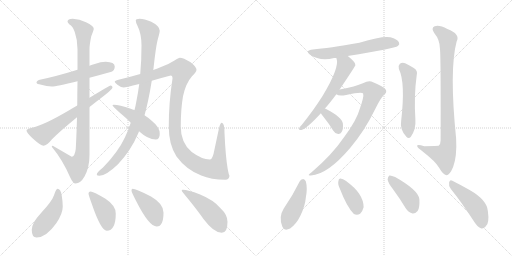
t = 0.00 s
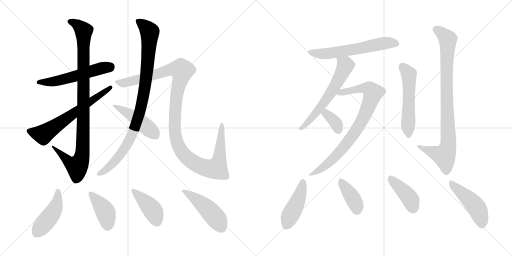
t = 2.96 s
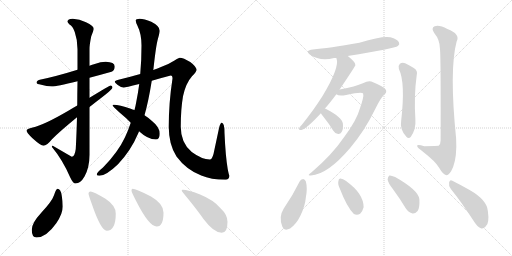
t = 5.93 s
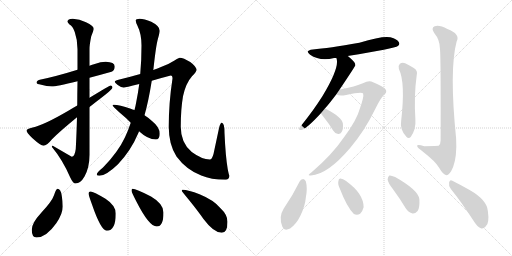
t = 8.89 s
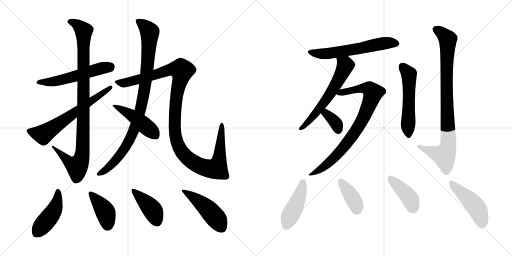
t = 11.85 s
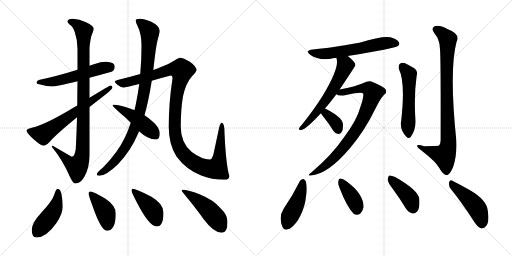
t = 14.82 s

The animated SVG that drew these frames (rendered in a browser with its animation timeline set to each time). Animation: 20 CSS @keyframes rules; one cycle of 14.82 s.

<svg version="1.1" viewBox="0 0 2048 1024" xmlns="http://www.w3.org/2000/svg">
  <g stroke="lightgray" stroke-dasharray="1,1" stroke-width="1" transform="scale(4, 4)">
    <line x1="0" y1="0" x2="256" y2="256"></line>
    <line x1="256" y1="0" x2="0" y2="256"></line>
    <line x1="128" y1="0" x2="128" y2="256"></line>
    <line x1="0" y1="128" x2="256" y2="128"></line>
    <line x1="256" y1="0" x2="512" y2="256"></line>
    <line x1="512" y1="0" x2="256" y2="256"></line>
    <line x1="384" y1="0" x2="384" y2="256"></line>
    <line x1="256" y1="128" x2="512" y2="128"></line>
  </g>
<g transform="scale(1, -1) translate(0, -850)">
   <style type="text/css">
    @keyframes keyframes0 {
      from {
       stroke: black;
       stroke-dashoffset: 553;
       stroke-width: 128;
       }
       64% {
       animation-timing-function: step-end;
       stroke: black;
       stroke-dashoffset: 0;
       stroke-width: 128;
       }
       to {
       stroke: black;
       stroke-width: 1024;
       }
       }
       #make-me-a-hanzi-animation-0 {
         animation: keyframes0 0.700033s both;
         animation-delay: 0.000000s;
         animation-timing-function: linear;
       }
    @keyframes keyframes1 {
      from {
       stroke: black;
       stroke-dashoffset: 988;
       stroke-width: 128;
       }
       76% {
       animation-timing-function: step-end;
       stroke: black;
       stroke-dashoffset: 0;
       stroke-width: 128;
       }
       to {
       stroke: black;
       stroke-width: 1024;
       }
       }
       #make-me-a-hanzi-animation-1 {
         animation: keyframes1 1.054036s both;
         animation-delay: 0.700033s;
         animation-timing-function: linear;
       }
    @keyframes keyframes2 {
      from {
       stroke: black;
       stroke-dashoffset: 646;
       stroke-width: 128;
       }
       68% {
       animation-timing-function: step-end;
       stroke: black;
       stroke-dashoffset: 0;
       stroke-width: 128;
       }
       to {
       stroke: black;
       stroke-width: 1024;
       }
       }
       #make-me-a-hanzi-animation-2 {
         animation: keyframes2 0.775716s both;
         animation-delay: 1.754069s;
         animation-timing-function: linear;
       }
    @keyframes keyframes3 {
      from {
       stroke: black;
       stroke-dashoffset: 949;
       stroke-width: 128;
       }
       76% {
       animation-timing-function: step-end;
       stroke: black;
       stroke-dashoffset: 0;
       stroke-width: 128;
       }
       to {
       stroke: black;
       stroke-width: 1024;
       }
       }
       #make-me-a-hanzi-animation-3 {
         animation: keyframes3 1.022298s both;
         animation-delay: 2.529785s;
         animation-timing-function: linear;
       }
    @keyframes keyframes4 {
      from {
       stroke: black;
       stroke-dashoffset: 1197;
       stroke-width: 128;
       }
       80% {
       animation-timing-function: step-end;
       stroke: black;
       stroke-dashoffset: 0;
       stroke-width: 128;
       }
       to {
       stroke: black;
       stroke-width: 1024;
       }
       }
       #make-me-a-hanzi-animation-4 {
         animation: keyframes4 1.224121s both;
         animation-delay: 3.552083s;
         animation-timing-function: linear;
       }
    @keyframes keyframes5 {
      from {
       stroke: black;
       stroke-dashoffset: 462;
       stroke-width: 128;
       }
       60% {
       animation-timing-function: step-end;
       stroke: black;
       stroke-dashoffset: 0;
       stroke-width: 128;
       }
       to {
       stroke: black;
       stroke-width: 1024;
       }
       }
       #make-me-a-hanzi-animation-5 {
         animation: keyframes5 0.625977s both;
         animation-delay: 4.776204s;
         animation-timing-function: linear;
       }
    @keyframes keyframes6 {
      from {
       stroke: black;
       stroke-dashoffset: 452;
       stroke-width: 128;
       }
       60% {
       animation-timing-function: step-end;
       stroke: black;
       stroke-dashoffset: 0;
       stroke-width: 128;
       }
       to {
       stroke: black;
       stroke-width: 1024;
       }
       }
       #make-me-a-hanzi-animation-6 {
         animation: keyframes6 0.617839s both;
         animation-delay: 5.402181s;
         animation-timing-function: linear;
       }
    @keyframes keyframes7 {
      from {
       stroke: black;
       stroke-dashoffset: 407;
       stroke-width: 128;
       }
       57% {
       animation-timing-function: step-end;
       stroke: black;
       stroke-dashoffset: 0;
       stroke-width: 128;
       }
       to {
       stroke: black;
       stroke-width: 1024;
       }
       }
       #make-me-a-hanzi-animation-7 {
         animation: keyframes7 0.581217s both;
         animation-delay: 6.020020s;
         animation-timing-function: linear;
       }
    @keyframes keyframes8 {
      from {
       stroke: black;
       stroke-dashoffset: 415;
       stroke-width: 128;
       }
       57% {
       animation-timing-function: step-end;
       stroke: black;
       stroke-dashoffset: 0;
       stroke-width: 128;
       }
       to {
       stroke: black;
       stroke-width: 1024;
       }
       }
       #make-me-a-hanzi-animation-8 {
         animation: keyframes8 0.587728s both;
         animation-delay: 6.601237s;
         animation-timing-function: linear;
       }
    @keyframes keyframes9 {
      from {
       stroke: black;
       stroke-dashoffset: 475;
       stroke-width: 128;
       }
       61% {
       animation-timing-function: step-end;
       stroke: black;
       stroke-dashoffset: 0;
       stroke-width: 128;
       }
       to {
       stroke: black;
       stroke-width: 1024;
       }
       }
       #make-me-a-hanzi-animation-9 {
         animation: keyframes9 0.636556s both;
         animation-delay: 7.188965s;
         animation-timing-function: linear;
       }
    @keyframes keyframes10 {
      from {
       stroke: black;
       stroke-dashoffset: 601;
       stroke-width: 128;
       }
       66% {
       animation-timing-function: step-end;
       stroke: black;
       stroke-dashoffset: 0;
       stroke-width: 128;
       }
       to {
       stroke: black;
       stroke-width: 1024;
       }
       }
       #make-me-a-hanzi-animation-10 {
         animation: keyframes10 0.739095s both;
         animation-delay: 7.825521s;
         animation-timing-function: linear;
       }
    @keyframes keyframes11 {
      from {
       stroke: black;
       stroke-dashoffset: 605;
       stroke-width: 128;
       }
       66% {
       animation-timing-function: step-end;
       stroke: black;
       stroke-dashoffset: 0;
       stroke-width: 128;
       }
       to {
       stroke: black;
       stroke-width: 1024;
       }
       }
       #make-me-a-hanzi-animation-11 {
         animation: keyframes11 0.742350s both;
         animation-delay: 8.564616s;
         animation-timing-function: linear;
       }
    @keyframes keyframes12 {
      from {
       stroke: black;
       stroke-dashoffset: 819;
       stroke-width: 128;
       }
       73% {
       animation-timing-function: step-end;
       stroke: black;
       stroke-dashoffset: 0;
       stroke-width: 128;
       }
       to {
       stroke: black;
       stroke-width: 1024;
       }
       }
       #make-me-a-hanzi-animation-12 {
         animation: keyframes12 0.916504s both;
         animation-delay: 9.306966s;
         animation-timing-function: linear;
       }
    @keyframes keyframes13 {
      from {
       stroke: black;
       stroke-dashoffset: 357;
       stroke-width: 128;
       }
       54% {
       animation-timing-function: step-end;
       stroke: black;
       stroke-dashoffset: 0;
       stroke-width: 128;
       }
       to {
       stroke: black;
       stroke-width: 1024;
       }
       }
       #make-me-a-hanzi-animation-13 {
         animation: keyframes13 0.540527s both;
         animation-delay: 10.223470s;
         animation-timing-function: linear;
       }
    @keyframes keyframes14 {
      from {
       stroke: black;
       stroke-dashoffset: 542;
       stroke-width: 128;
       }
       64% {
       animation-timing-function: step-end;
       stroke: black;
       stroke-dashoffset: 0;
       stroke-width: 128;
       }
       to {
       stroke: black;
       stroke-width: 1024;
       }
       }
       #make-me-a-hanzi-animation-14 {
         animation: keyframes14 0.691081s both;
         animation-delay: 10.763997s;
         animation-timing-function: linear;
       }
    @keyframes keyframes15 {
      from {
       stroke: black;
       stroke-dashoffset: 893;
       stroke-width: 128;
       }
       74% {
       animation-timing-function: step-end;
       stroke: black;
       stroke-dashoffset: 0;
       stroke-width: 128;
       }
       to {
       stroke: black;
       stroke-width: 1024;
       }
       }
       #make-me-a-hanzi-animation-15 {
         animation: keyframes15 0.976725s both;
         animation-delay: 11.455078s;
         animation-timing-function: linear;
       }
    @keyframes keyframes16 {
      from {
       stroke: black;
       stroke-dashoffset: 440;
       stroke-width: 128;
       }
       59% {
       animation-timing-function: step-end;
       stroke: black;
       stroke-dashoffset: 0;
       stroke-width: 128;
       }
       to {
       stroke: black;
       stroke-width: 1024;
       }
       }
       #make-me-a-hanzi-animation-16 {
         animation: keyframes16 0.608073s both;
         animation-delay: 12.431803s;
         animation-timing-function: linear;
       }
    @keyframes keyframes17 {
      from {
       stroke: black;
       stroke-dashoffset: 387;
       stroke-width: 128;
       }
       56% {
       animation-timing-function: step-end;
       stroke: black;
       stroke-dashoffset: 0;
       stroke-width: 128;
       }
       to {
       stroke: black;
       stroke-width: 1024;
       }
       }
       #make-me-a-hanzi-animation-17 {
         animation: keyframes17 0.564941s both;
         animation-delay: 13.039876s;
         animation-timing-function: linear;
       }
    @keyframes keyframes18 {
      from {
       stroke: black;
       stroke-dashoffset: 414;
       stroke-width: 128;
       }
       57% {
       animation-timing-function: step-end;
       stroke: black;
       stroke-dashoffset: 0;
       stroke-width: 128;
       }
       to {
       stroke: black;
       stroke-width: 1024;
       }
       }
       #make-me-a-hanzi-animation-18 {
         animation: keyframes18 0.586914s both;
         animation-delay: 13.604817s;
         animation-timing-function: linear;
       }
    @keyframes keyframes19 {
      from {
       stroke: black;
       stroke-dashoffset: 462;
       stroke-width: 128;
       }
       60% {
       animation-timing-function: step-end;
       stroke: black;
       stroke-dashoffset: 0;
       stroke-width: 128;
       }
       to {
       stroke: black;
       stroke-width: 1024;
       }
       }
       #make-me-a-hanzi-animation-19 {
         animation: keyframes19 0.625977s both;
         animation-delay: 14.191731s;
         animation-timing-function: linear;
       }
</style>
<path d="M 423.0 603.5 Q 403.0 603.5 379.0 594.5 Q 369.0 591.5 358.0 587.5 L 310.0 571.5 Q 223.0 544.5 159.0 531.5 Q 146.0 528.5 146.0 519.5 Q 146.0 514.5 165.0 511.5 Q 187.0 504.5 207.0 504.5 Q 225.0 504.5 310.0 525.5 L 358.0 539.5 Q 396.0 549.5 446.0 563.5 Q 459.0 568.5 459.0 584.5 Q 459.0 602.5 423.0 603.5 Z" fill="lightgray"></path> 
<path d="M 358.0 587.5 L 358.0 653.5 Q 358.0 672.5 365.0 705.5 Q 375.0 730.5 375.0 735.5 Q 375.0 747.5 344.0 761.5 Q 318.0 775.5 291.0 775.5 Q 270.0 774.5 270.0 764.5 Q 270.0 761.5 278.0 752.5 Q 290.0 747.5 299.0 722.5 Q 310.0 691.5 310.0 653.5 L 310.0 571.5 L 310.0 525.5 Q 309.0 473.5 309.0 428.5 L 308.0 381.5 Q 306.0 307.5 303.0 254.5 Q 299.0 223.5 287.0 223.5 L 211.0 267.5 Q 207.0 267.5 207.0 263.5 Q 251.0 210.5 281.0 140.5 Q 292.0 116.5 302.0 116.5 Q 322.0 116.5 338.0 144.5 Q 358.0 180.5 358.0 231.5 L 358.0 422.5 L 358.0 459.5 L 358.0 539.5 L 358.0 587.5 Z" fill="lightgray"></path> 
<path d="M 309.0 428.5 Q 293.0 419.5 275.0 408.5 Q 174.0 349.5 131.0 340.5 Q 106.0 335.5 106.0 328.5 Q 106.0 320.5 130.0 297.5 Q 163.0 267.5 174.0 267.5 Q 187.0 267.5 208.0 293.5 Q 235.0 321.5 308.0 381.5 L 358.0 422.5 Q 386.0 444.5 421.0 471.5 Q 450.0 494.5 450.0 500.5 Q 450.0 508.5 442.0 508.5 Q 439.0 508.5 358.0 459.5 L 309.0 428.5 Z" fill="lightgray"></path> 
<path d="M 613.0 570.5 Q 613.0 572.5 614.0 576.5 Q 624.0 669.5 632.0 696.5 Q 639.0 721.5 639.0 727.5 Q 639.0 746.5 605.0 763.5 Q 577.0 775.5 558.0 775.5 Q 543.0 775.5 543.0 768.5 Q 543.0 761.5 549.0 749.5 Q 566.0 715.5 566.0 668.5 Q 566.0 607.5 561.0 554.5 L 557.0 514.5 Q 552.0 477.5 545.0 442.5 Q 542.0 425.5 538.0 410.5 L 523.0 359.5 Q 513.0 328.5 500.0 301.5 Q 472.0 241.5 412.0 180.5 Q 387.0 160.5 387.0 152.5 Q 387.0 147.5 398.0 147.5 Q 424.0 147.5 472.0 193.5 Q 524.0 248.5 552.0 315.5 Q 554.0 319.5 556.0 325.5 L 578.0 389.5 Q 594.0 445.5 607.0 527.5 L 613.0 570.5 Z" fill="lightgray"></path> 
<path d="M 719.0 619.5 Q 715.0 619.5 698.0 608.5 Q 677.0 594.5 644.0 582.5 Q 631.0 576.5 613.0 570.5 L 561.0 554.5 Q 523.0 543.5 474.0 531.5 Q 459.0 527.5 459.0 523.5 Q 459.0 519.5 471.0 510.5 Q 485.0 500.5 495.0 500.5 Q 500.0 500.5 557.0 514.5 L 607.0 527.5 Q 640.0 537.5 683.0 548.5 Q 690.0 548.5 690.0 536.5 Q 675.0 439.5 675.0 343.5 Q 675.0 272.5 706.0 224.5 Q 745.0 171.5 805.0 148.5 Q 844.0 131.5 902.0 131.5 Q 916.0 131.5 918.0 147.5 Q 916.0 147.5 911.0 173.5 Q 902.0 226.5 898.0 318.5 Q 898.0 359.5 887.0 359.5 Q 881.0 359.5 876.0 337.5 L 854.0 234.5 Q 848.0 212.5 839.0 212.5 Q 808.0 212.5 767.0 242.5 Q 723.0 278.5 723.0 343.5 Q 723.0 413.5 732.0 465.5 Q 743.0 517.5 768.0 545.5 Q 786.0 563.5 786.0 571.5 Q 786.0 583.5 761.0 602.5 Q 733.0 619.5 719.0 619.5 Z" fill="lightgray"></path> 
<path d="M 538.0 410.5 Q 530.0 412.5 523.0 415.5 Q 477.0 431.5 455.0 431.5 Q 450.0 431.5 450.0 428.5 Q 450.0 426.5 477.0 401.5 Q 504.0 379.5 523.0 359.5 L 556.0 325.5 Q 592.0 292.5 623.0 292.5 Q 639.0 292.5 639.0 315.5 Q 639.0 341.5 609.0 365.5 Q 597.0 377.5 578.0 389.5 L 538.0 410.5 Z" fill="lightgray"></path> 
<path d="M 230.0 95.5 Q 224.0 95.5 216.0 69.5 Q 208.0 45.5 165.0 -0.5 Q 127.0 -41.5 127.0 -68.5 Q 127.0 -99.5 146.0 -99.5 Q 185.0 -99.5 225.0 -42.5 Q 251.0 -4.5 251.0 24.5 Q 251.0 44.5 247.0 67.5 Q 243.0 95.5 230.0 95.5 Z" fill="lightgray"></path> 
<path d="M 362.0 84.5 Q 354.0 84.5 354.0 76.5 Q 354.0 70.5 368.0 32.5 Q 404.0 -72.5 427.0 -72.5 Q 463.0 -72.5 463.0 -3.5 Q 463.0 28.5 422.0 55.5 Q 373.0 84.5 362.0 84.5 Z" fill="lightgray"></path> 
<path d="M 530.0 95.5 Q 526.0 95.5 526.0 87.5 Q 526.0 82.5 545.0 45.5 Q 596.0 -55.5 627.0 -55.5 Q 654.0 -55.5 654.0 0.5 Q 654.0 35.5 604.0 64.5 Q 544.0 95.5 530.0 95.5 Z" fill="lightgray"></path> 
<path d="M 730.0 91.5 Q 727.0 91.5 727.0 87.5 Q 727.0 85.5 752.0 55.5 Q 791.0 7.5 814.0 -25.5 Q 855.0 -80.5 887.0 -80.5 Q 910.0 -80.5 910.0 -36.5 Q 910.0 -8.5 882.0 17.5 Q 855.0 50.5 798.0 73.5 Q 753.0 91.5 730.0 91.5 Z" fill="lightgray"></path> 
<path d="M 1390.5 626.0 Q 1579.5 656.0 1591.5 666.0 Q 1600.5 673.0 1595.5 681.0 Q 1589.5 693.0 1561.5 701.0 Q 1531.5 708.0 1437.5 679.0 Q 1313.5 657.0 1251.5 652.0 Q 1217.5 648.0 1240.5 631.0 Q 1279.5 604.0 1336.5 618.0 Q 1339.5 618.0 1345.5 618.0 L 1390.5 626.0 Z" fill="lightgray"></path> 
<path d="M 1299.5 416.0 Q 1311.5 428.0 1345.5 473.0 L 1358.5 492.0 Q 1421.5 586.0 1421.5 589.0 Q 1420.5 592.0 1420.5 595.0 Q 1416.5 605.0 1392.5 625.0 Q 1391.5 626.0 1390.5 626.0 C 1366.5 644.0 1339.5 647.0 1345.5 618.0 Q 1360.5 582.0 1289.5 465.0 Q 1255.5 411.0 1207.5 351.0 Q 1198.5 342.0 1196.5 337.0 Q 1193.5 328.0 1205.5 330.0 Q 1224.5 333.0 1283.5 397.0 L 1299.5 416.0 Z" fill="lightgray"></path> 
<path d="M 1345.5 473.0 Q 1355.5 464.0 1384.5 470.0 Q 1448.5 485.0 1452.5 476.0 Q 1456.5 464.0 1440.5 419.0 Q 1427.5 370.0 1377.5 303.0 Q 1328.5 231.0 1246.5 161.0 Q 1224.5 146.0 1243.5 148.0 Q 1310.5 152.0 1400.5 258.0 Q 1457.5 325.0 1501.5 415.0 Q 1522.5 458.0 1536.5 471.0 Q 1549.5 481.0 1542.5 492.0 Q 1538.5 502.0 1485.5 524.0 Q 1472.5 528.0 1451.5 517.0 Q 1423.5 504.0 1358.5 492.0 C 1329.5 486.0 1316.5 482.0 1345.5 473.0 Z" fill="lightgray"></path> 
<path d="M 1283.5 397.0 Q 1287.5 390.0 1297.5 378.0 Q 1315.5 356.0 1332.5 328.0 Q 1339.5 316.0 1352.5 314.0 Q 1361.5 313.0 1366.5 322.0 Q 1373.5 332.0 1371.5 356.0 Q 1368.5 381.0 1302.5 415.0 Q 1301.5 416.0 1299.5 416.0 C 1271.5 427.0 1267.5 422.0 1283.5 397.0 Z" fill="lightgray"></path> 
<path d="M 1595.5 574.0 Q 1622.5 520.0 1604.5 365.0 Q 1598.5 332.0 1625.5 303.0 Q 1634.5 293.0 1643.5 303.0 Q 1664.5 333.0 1661.5 373.0 Q 1655.5 469.0 1666.5 546.0 Q 1673.5 568.0 1653.5 579.0 Q 1637.5 589.0 1620.5 597.0 Q 1608.5 601.0 1599.5 595.0 Q 1592.5 589.0 1595.5 574.0 Z" fill="lightgray"></path> 
<path d="M 1759.5 658.0 Q 1763.5 636.0 1762.5 288.0 Q 1762.5 273.0 1754.5 267.0 Q 1751.5 267.0 1697.5 265.0 Q 1666.5 275.0 1668.5 266.0 Q 1669.5 259.0 1689.5 245.0 Q 1743.5 203.0 1756.5 179.0 Q 1772.5 151.0 1785.5 149.0 Q 1798.5 149.0 1812.5 182.0 Q 1828.5 225.0 1824.5 296.0 Q 1796.5 572.0 1826.5 684.0 Q 1842.5 714.0 1789.5 734.0 Q 1756.5 752.0 1738.5 745.0 Q 1722.5 738.0 1737.5 717.0 Q 1758.5 692.0 1759.5 658.0 Z" fill="lightgray"></path> 
<path d="M 1198.5 124.0 Q 1170.5 67.0 1134.5 15.0 Q 1113.5 -18.0 1129.5 -57.0 Q 1136.5 -76.0 1160.5 -64.0 Q 1185.5 -46.0 1201.5 -13.0 Q 1220.5 26.0 1223.5 61.0 Q 1230.5 97.0 1223.5 124.0 Q 1219.5 133.0 1212.5 134.0 Q 1202.5 133.0 1198.5 124.0 Z" fill="lightgray"></path> 
<path d="M 1359.5 95.0 Q 1387.5 22.0 1415.5 -6.0 Q 1428.5 -13.0 1440.5 -5.0 Q 1450.5 5.0 1454.5 21.0 Q 1454.5 75.0 1385.5 125.0 L 1384.5 126.0 Q 1371.5 136.0 1361.5 136.0 Q 1354.5 137.0 1353.5 125.0 Q 1350.5 113.0 1359.5 95.0 Z" fill="lightgray"></path> 
<path d="M 1573.5 91.0 Q 1598.5 57.0 1623.5 16.0 Q 1633.5 0.0 1650.5 -4.0 Q 1660.5 -5.0 1670.5 6.0 Q 1679.5 19.0 1677.5 53.0 Q 1674.5 89.0 1580.5 142.0 Q 1564.5 149.0 1557.5 148.0 Q 1551.5 145.0 1550.5 132.0 Q 1551.5 119.0 1573.5 91.0 Z" fill="lightgray"></path> 
<path d="M 1803.5 94.0 Q 1845.5 42.0 1893.5 -32.0 Q 1908.5 -57.0 1923.5 -63.0 Q 1933.5 -66.0 1942.5 -56.0 Q 1958.5 -44.0 1951.5 5.0 Q 1948.5 50.0 1878.5 90.0 Q 1833.5 115.0 1809.5 127.0 Q 1800.5 134.0 1796.5 121.0 Q 1793.5 106.0 1803.5 94.0 Z" fill="lightgray"></path> 
      <clipPath id="make-me-a-hanzi-clip-0">
      <path d="M 423.0 603.5 Q 403.0 603.5 379.0 594.5 Q 369.0 591.5 358.0 587.5 L 310.0 571.5 Q 223.0 544.5 159.0 531.5 Q 146.0 528.5 146.0 519.5 Q 146.0 514.5 165.0 511.5 Q 187.0 504.5 207.0 504.5 Q 225.0 504.5 310.0 525.5 L 358.0 539.5 Q 396.0 549.5 446.0 563.5 Q 459.0 568.5 459.0 584.5 Q 459.0 602.5 423.0 603.5 Z" fill="lightgray"></path>
      </clipPath>
      <path clip-path="url(#make-me-a-hanzi-clip-0)" d="M 152.0 521.5 L 201.0 522.5 L 254.0 532.5 L 407.0 578.5 L 441.0 583.5 " fill="none" id="make-me-a-hanzi-animation-0" stroke-dasharray="425 850" stroke-linecap="round"></path>

      <clipPath id="make-me-a-hanzi-clip-1">
      <path d="M 358.0 587.5 L 358.0 653.5 Q 358.0 672.5 365.0 705.5 Q 375.0 730.5 375.0 735.5 Q 375.0 747.5 344.0 761.5 Q 318.0 775.5 291.0 775.5 Q 270.0 774.5 270.0 764.5 Q 270.0 761.5 278.0 752.5 Q 290.0 747.5 299.0 722.5 Q 310.0 691.5 310.0 653.5 L 310.0 571.5 L 310.0 525.5 Q 309.0 473.5 309.0 428.5 L 308.0 381.5 Q 306.0 307.5 303.0 254.5 Q 299.0 223.5 287.0 223.5 L 211.0 267.5 Q 207.0 267.5 207.0 263.5 Q 251.0 210.5 281.0 140.5 Q 292.0 116.5 302.0 116.5 Q 322.0 116.5 338.0 144.5 Q 358.0 180.5 358.0 231.5 L 358.0 422.5 L 358.0 459.5 L 358.0 539.5 L 358.0 587.5 Z" fill="lightgray"></path>
      </clipPath>
      <path clip-path="url(#make-me-a-hanzi-clip-1)" d="M 281.0 762.5 L 307.0 753.5 L 335.0 726.5 L 331.0 255.5 L 318.0 198.5 L 308.0 185.5 L 290.0 192.5 L 215.0 259.5 " fill="none" id="make-me-a-hanzi-animation-1" stroke-dasharray="860 1720" stroke-linecap="round"></path>

      <clipPath id="make-me-a-hanzi-clip-2">
      <path d="M 309.0 428.5 Q 293.0 419.5 275.0 408.5 Q 174.0 349.5 131.0 340.5 Q 106.0 335.5 106.0 328.5 Q 106.0 320.5 130.0 297.5 Q 163.0 267.5 174.0 267.5 Q 187.0 267.5 208.0 293.5 Q 235.0 321.5 308.0 381.5 L 358.0 422.5 Q 386.0 444.5 421.0 471.5 Q 450.0 494.5 450.0 500.5 Q 450.0 508.5 442.0 508.5 Q 439.0 508.5 358.0 459.5 L 309.0 428.5 Z" fill="lightgray"></path>
      </clipPath>
      <path clip-path="url(#make-me-a-hanzi-clip-2)" d="M 114.0 327.5 L 173.0 312.5 L 443.0 501.5 " fill="none" id="make-me-a-hanzi-animation-2" stroke-dasharray="518 1036" stroke-linecap="round"></path>

      <clipPath id="make-me-a-hanzi-clip-3">
      <path d="M 613.0 570.5 Q 613.0 572.5 614.0 576.5 Q 624.0 669.5 632.0 696.5 Q 639.0 721.5 639.0 727.5 Q 639.0 746.5 605.0 763.5 Q 577.0 775.5 558.0 775.5 Q 543.0 775.5 543.0 768.5 Q 543.0 761.5 549.0 749.5 Q 566.0 715.5 566.0 668.5 Q 566.0 607.5 561.0 554.5 L 557.0 514.5 Q 552.0 477.5 545.0 442.5 Q 542.0 425.5 538.0 410.5 L 523.0 359.5 Q 513.0 328.5 500.0 301.5 Q 472.0 241.5 412.0 180.5 Q 387.0 160.5 387.0 152.5 Q 387.0 147.5 398.0 147.5 Q 424.0 147.5 472.0 193.5 Q 524.0 248.5 552.0 315.5 Q 554.0 319.5 556.0 325.5 L 578.0 389.5 Q 594.0 445.5 607.0 527.5 L 613.0 570.5 Z" fill="lightgray"></path>
      </clipPath>
      <path clip-path="url(#make-me-a-hanzi-clip-3)" d="M 552.0 765.5 L 599.0 722.5 L 591.0 590.5 L 566.0 427.5 L 539.0 338.5 L 506.0 267.5 L 453.0 198.5 L 394.0 153.5 " fill="none" id="make-me-a-hanzi-animation-3" stroke-dasharray="821 1642" stroke-linecap="round"></path>

      <clipPath id="make-me-a-hanzi-clip-4">
      <path d="M 719.0 619.5 Q 715.0 619.5 698.0 608.5 Q 677.0 594.5 644.0 582.5 Q 631.0 576.5 613.0 570.5 L 561.0 554.5 Q 523.0 543.5 474.0 531.5 Q 459.0 527.5 459.0 523.5 Q 459.0 519.5 471.0 510.5 Q 485.0 500.5 495.0 500.5 Q 500.0 500.5 557.0 514.5 L 607.0 527.5 Q 640.0 537.5 683.0 548.5 Q 690.0 548.5 690.0 536.5 Q 675.0 439.5 675.0 343.5 Q 675.0 272.5 706.0 224.5 Q 745.0 171.5 805.0 148.5 Q 844.0 131.5 902.0 131.5 Q 916.0 131.5 918.0 147.5 Q 916.0 147.5 911.0 173.5 Q 902.0 226.5 898.0 318.5 Q 898.0 359.5 887.0 359.5 Q 881.0 359.5 876.0 337.5 L 854.0 234.5 Q 848.0 212.5 839.0 212.5 Q 808.0 212.5 767.0 242.5 Q 723.0 278.5 723.0 343.5 Q 723.0 413.5 732.0 465.5 Q 743.0 517.5 768.0 545.5 Q 786.0 563.5 786.0 571.5 Q 786.0 583.5 761.0 602.5 Q 733.0 619.5 719.0 619.5 Z" fill="lightgray"></path>
      </clipPath>
      <path clip-path="url(#make-me-a-hanzi-clip-4)" d="M 464.0 522.5 L 495.0 518.5 L 541.0 527.5 L 676.0 571.5 L 724.0 570.5 L 725.0 549.5 L 700.0 408.5 L 702.0 305.5 L 714.0 266.5 L 733.0 235.5 L 753.0 215.5 L 798.0 187.5 L 844.0 174.5 L 867.0 179.5 L 879.0 226.5 L 887.0 353.5 " fill="none" id="make-me-a-hanzi-animation-4" stroke-dasharray="1069 2138" stroke-linecap="round"></path>

      <clipPath id="make-me-a-hanzi-clip-5">
      <path d="M 538.0 410.5 Q 530.0 412.5 523.0 415.5 Q 477.0 431.5 455.0 431.5 Q 450.0 431.5 450.0 428.5 Q 450.0 426.5 477.0 401.5 Q 504.0 379.5 523.0 359.5 L 556.0 325.5 Q 592.0 292.5 623.0 292.5 Q 639.0 292.5 639.0 315.5 Q 639.0 341.5 609.0 365.5 Q 597.0 377.5 578.0 389.5 L 538.0 410.5 Z" fill="lightgray"></path>
      </clipPath>
      <path clip-path="url(#make-me-a-hanzi-clip-5)" d="M 454.0 428.5 L 533.0 385.5 L 622.0 310.5 " fill="none" id="make-me-a-hanzi-animation-5" stroke-dasharray="334 668" stroke-linecap="round"></path>

      <clipPath id="make-me-a-hanzi-clip-6">
      <path d="M 230.0 95.5 Q 224.0 95.5 216.0 69.5 Q 208.0 45.5 165.0 -0.5 Q 127.0 -41.5 127.0 -68.5 Q 127.0 -99.5 146.0 -99.5 Q 185.0 -99.5 225.0 -42.5 Q 251.0 -4.5 251.0 24.5 Q 251.0 44.5 247.0 67.5 Q 243.0 95.5 230.0 95.5 Z" fill="lightgray"></path>
      </clipPath>
      <path clip-path="url(#make-me-a-hanzi-clip-6)" d="M 231.0 87.5 L 231.0 57.5 L 214.0 4.5 L 146.0 -82.5 " fill="none" id="make-me-a-hanzi-animation-6" stroke-dasharray="324 648" stroke-linecap="round"></path>

      <clipPath id="make-me-a-hanzi-clip-7">
      <path d="M 362.0 84.5 Q 354.0 84.5 354.0 76.5 Q 354.0 70.5 368.0 32.5 Q 404.0 -72.5 427.0 -72.5 Q 463.0 -72.5 463.0 -3.5 Q 463.0 28.5 422.0 55.5 Q 373.0 84.5 362.0 84.5 Z" fill="lightgray"></path>
      </clipPath>
      <path clip-path="url(#make-me-a-hanzi-clip-7)" d="M 363.0 75.5 L 420.0 4.5 L 427.0 -13.5 L 429.0 -54.5 " fill="none" id="make-me-a-hanzi-animation-7" stroke-dasharray="279 558" stroke-linecap="round"></path>

      <clipPath id="make-me-a-hanzi-clip-8">
      <path d="M 530.0 95.5 Q 526.0 95.5 526.0 87.5 Q 526.0 82.5 545.0 45.5 Q 596.0 -55.5 627.0 -55.5 Q 654.0 -55.5 654.0 0.5 Q 654.0 35.5 604.0 64.5 Q 544.0 95.5 530.0 95.5 Z" fill="lightgray"></path>
      </clipPath>
      <path clip-path="url(#make-me-a-hanzi-clip-8)" d="M 532.0 89.5 L 612.0 7.5 L 627.0 -34.5 " fill="none" id="make-me-a-hanzi-animation-8" stroke-dasharray="287 574" stroke-linecap="round"></path>

      <clipPath id="make-me-a-hanzi-clip-9">
      <path d="M 730.0 91.5 Q 727.0 91.5 727.0 87.5 Q 727.0 85.5 752.0 55.5 Q 791.0 7.5 814.0 -25.5 Q 855.0 -80.5 887.0 -80.5 Q 910.0 -80.5 910.0 -36.5 Q 910.0 -8.5 882.0 17.5 Q 855.0 50.5 798.0 73.5 Q 753.0 91.5 730.0 91.5 Z" fill="lightgray"></path>
      </clipPath>
      <path clip-path="url(#make-me-a-hanzi-clip-9)" d="M 732.0 87.5 L 782.0 56.5 L 827.0 18.5 L 870.0 -29.5 L 887.0 -62.5 " fill="none" id="make-me-a-hanzi-animation-9" stroke-dasharray="347 694" stroke-linecap="round"></path>

      <clipPath id="make-me-a-hanzi-clip-10">
      <path d="M 1390.5 626.0 Q 1579.5 656.0 1591.5 666.0 Q 1600.5 673.0 1595.5 681.0 Q 1589.5 693.0 1561.5 701.0 Q 1531.5 708.0 1437.5 679.0 Q 1313.5 657.0 1251.5 652.0 Q 1217.5 648.0 1240.5 631.0 Q 1279.5 604.0 1336.5 618.0 Q 1339.5 618.0 1345.5 618.0 L 1390.5 626.0 Z" fill="lightgray"></path>
      </clipPath>
      <path clip-path="url(#make-me-a-hanzi-clip-10)" d="M 1243.5 643.0 L 1264.5 636.0 L 1309.5 636.0 L 1401.5 648.0 L 1538.5 677.0 L 1583.5 676.0 " fill="none" id="make-me-a-hanzi-animation-10" stroke-dasharray="473 946" stroke-linecap="round"></path>

      <clipPath id="make-me-a-hanzi-clip-11">
      <path d="M 1299.5 416.0 Q 1311.5 428.0 1345.5 473.0 L 1358.5 492.0 Q 1421.5 586.0 1421.5 589.0 Q 1420.5 592.0 1420.5 595.0 Q 1416.5 605.0 1392.5 625.0 Q 1391.5 626.0 1390.5 626.0 C 1366.5 644.0 1339.5 647.0 1345.5 618.0 Q 1360.5 582.0 1289.5 465.0 Q 1255.5 411.0 1207.5 351.0 Q 1198.5 342.0 1196.5 337.0 Q 1193.5 328.0 1205.5 330.0 Q 1224.5 333.0 1283.5 397.0 L 1299.5 416.0 Z" fill="lightgray"></path>
      </clipPath>
      <path clip-path="url(#make-me-a-hanzi-clip-11)" d="M 1353.5 616.0 L 1380.5 587.0 L 1347.5 516.0 L 1265.5 398.0 L 1203.5 337.0 " fill="none" id="make-me-a-hanzi-animation-11" stroke-dasharray="477 954" stroke-linecap="round"></path>

      <clipPath id="make-me-a-hanzi-clip-12">
      <path d="M 1345.5 473.0 Q 1355.5 464.0 1384.5 470.0 Q 1448.5 485.0 1452.5 476.0 Q 1456.5 464.0 1440.5 419.0 Q 1427.5 370.0 1377.5 303.0 Q 1328.5 231.0 1246.5 161.0 Q 1224.5 146.0 1243.5 148.0 Q 1310.5 152.0 1400.5 258.0 Q 1457.5 325.0 1501.5 415.0 Q 1522.5 458.0 1536.5 471.0 Q 1549.5 481.0 1542.5 492.0 Q 1538.5 502.0 1485.5 524.0 Q 1472.5 528.0 1451.5 517.0 Q 1423.5 504.0 1358.5 492.0 C 1329.5 486.0 1316.5 482.0 1345.5 473.0 Z" fill="lightgray"></path>
      </clipPath>
      <path clip-path="url(#make-me-a-hanzi-clip-12)" d="M 1352.5 475.0 L 1454.5 497.0 L 1477.5 494.0 L 1491.5 476.0 L 1445.5 363.0 L 1388.5 278.0 L 1312.5 197.0 L 1248.5 154.0 " fill="none" id="make-me-a-hanzi-animation-12" stroke-dasharray="691 1382" stroke-linecap="round"></path>

      <clipPath id="make-me-a-hanzi-clip-13">
      <path d="M 1283.5 397.0 Q 1287.5 390.0 1297.5 378.0 Q 1315.5 356.0 1332.5 328.0 Q 1339.5 316.0 1352.5 314.0 Q 1361.5 313.0 1366.5 322.0 Q 1373.5 332.0 1371.5 356.0 Q 1368.5 381.0 1302.5 415.0 Q 1301.5 416.0 1299.5 416.0 C 1271.5 427.0 1267.5 422.0 1283.5 397.0 Z" fill="lightgray"></path>
      </clipPath>
      <path clip-path="url(#make-me-a-hanzi-clip-13)" d="M 1298.5 409.0 L 1346.5 353.0 L 1354.5 327.0 " fill="none" id="make-me-a-hanzi-animation-13" stroke-dasharray="229 458" stroke-linecap="round"></path>

      <clipPath id="make-me-a-hanzi-clip-14">
      <path d="M 1595.5 574.0 Q 1622.5 520.0 1604.5 365.0 Q 1598.5 332.0 1625.5 303.0 Q 1634.5 293.0 1643.5 303.0 Q 1664.5 333.0 1661.5 373.0 Q 1655.5 469.0 1666.5 546.0 Q 1673.5 568.0 1653.5 579.0 Q 1637.5 589.0 1620.5 597.0 Q 1608.5 601.0 1599.5 595.0 Q 1592.5 589.0 1595.5 574.0 Z" fill="lightgray"></path>
      </clipPath>
      <path clip-path="url(#make-me-a-hanzi-clip-14)" d="M 1608.5 585.0 L 1633.5 557.0 L 1636.5 543.0 L 1634.5 309.0 " fill="none" id="make-me-a-hanzi-animation-14" stroke-dasharray="414 828" stroke-linecap="round"></path>

      <clipPath id="make-me-a-hanzi-clip-15">
      <path d="M 1759.5 658.0 Q 1763.5 636.0 1762.5 288.0 Q 1762.5 273.0 1754.5 267.0 Q 1751.5 267.0 1697.5 265.0 Q 1666.5 275.0 1668.5 266.0 Q 1669.5 259.0 1689.5 245.0 Q 1743.5 203.0 1756.5 179.0 Q 1772.5 151.0 1785.5 149.0 Q 1798.5 149.0 1812.5 182.0 Q 1828.5 225.0 1824.5 296.0 Q 1796.5 572.0 1826.5 684.0 Q 1842.5 714.0 1789.5 734.0 Q 1756.5 752.0 1738.5 745.0 Q 1722.5 738.0 1737.5 717.0 Q 1758.5 692.0 1759.5 658.0 Z" fill="lightgray"></path>
      </clipPath>
      <path clip-path="url(#make-me-a-hanzi-clip-15)" d="M 1745.5 731.0 L 1790.5 693.0 L 1786.5 452.0 L 1793.5 270.0 L 1777.5 227.0 L 1674.5 264.0 " fill="none" id="make-me-a-hanzi-animation-15" stroke-dasharray="765 1530" stroke-linecap="round"></path>

      <clipPath id="make-me-a-hanzi-clip-16">
      <path d="M 1198.5 124.0 Q 1170.5 67.0 1134.5 15.0 Q 1113.5 -18.0 1129.5 -57.0 Q 1136.5 -76.0 1160.5 -64.0 Q 1185.5 -46.0 1201.5 -13.0 Q 1220.5 26.0 1223.5 61.0 Q 1230.5 97.0 1223.5 124.0 Q 1219.5 133.0 1212.5 134.0 Q 1202.5 133.0 1198.5 124.0 Z" fill="lightgray"></path>
      </clipPath>
      <path clip-path="url(#make-me-a-hanzi-clip-16)" d="M 1211.5 122.0 L 1195.5 57.0 L 1147.5 -50.0 " fill="none" id="make-me-a-hanzi-animation-16" stroke-dasharray="312 624" stroke-linecap="round"></path>

      <clipPath id="make-me-a-hanzi-clip-17">
      <path d="M 1359.5 95.0 Q 1387.5 22.0 1415.5 -6.0 Q 1428.5 -13.0 1440.5 -5.0 Q 1450.5 5.0 1454.5 21.0 Q 1454.5 75.0 1385.5 125.0 L 1384.5 126.0 Q 1371.5 136.0 1361.5 136.0 Q 1354.5 137.0 1353.5 125.0 Q 1350.5 113.0 1359.5 95.0 Z" fill="lightgray"></path>
      </clipPath>
      <path clip-path="url(#make-me-a-hanzi-clip-17)" d="M 1364.5 125.0 L 1418.5 43.0 L 1426.5 11.0 " fill="none" id="make-me-a-hanzi-animation-17" stroke-dasharray="259 518" stroke-linecap="round"></path>

      <clipPath id="make-me-a-hanzi-clip-18">
      <path d="M 1573.5 91.0 Q 1598.5 57.0 1623.5 16.0 Q 1633.5 0.0 1650.5 -4.0 Q 1660.5 -5.0 1670.5 6.0 Q 1679.5 19.0 1677.5 53.0 Q 1674.5 89.0 1580.5 142.0 Q 1564.5 149.0 1557.5 148.0 Q 1551.5 145.0 1550.5 132.0 Q 1551.5 119.0 1573.5 91.0 Z" fill="lightgray"></path>
      </clipPath>
      <path clip-path="url(#make-me-a-hanzi-clip-18)" d="M 1561.5 140.0 L 1643.5 50.0 L 1651.5 15.0 " fill="none" id="make-me-a-hanzi-animation-18" stroke-dasharray="286 572" stroke-linecap="round"></path>

      <clipPath id="make-me-a-hanzi-clip-19">
      <path d="M 1803.5 94.0 Q 1845.5 42.0 1893.5 -32.0 Q 1908.5 -57.0 1923.5 -63.0 Q 1933.5 -66.0 1942.5 -56.0 Q 1958.5 -44.0 1951.5 5.0 Q 1948.5 50.0 1878.5 90.0 Q 1833.5 115.0 1809.5 127.0 Q 1800.5 134.0 1796.5 121.0 Q 1793.5 106.0 1803.5 94.0 Z" fill="lightgray"></path>
      </clipPath>
      <path clip-path="url(#make-me-a-hanzi-clip-19)" d="M 1807.5 114.0 L 1905.5 20.0 L 1919.5 -9.0 L 1927.5 -46.0 " fill="none" id="make-me-a-hanzi-animation-19" stroke-dasharray="334 668" stroke-linecap="round"></path>

</g>
</svg>
